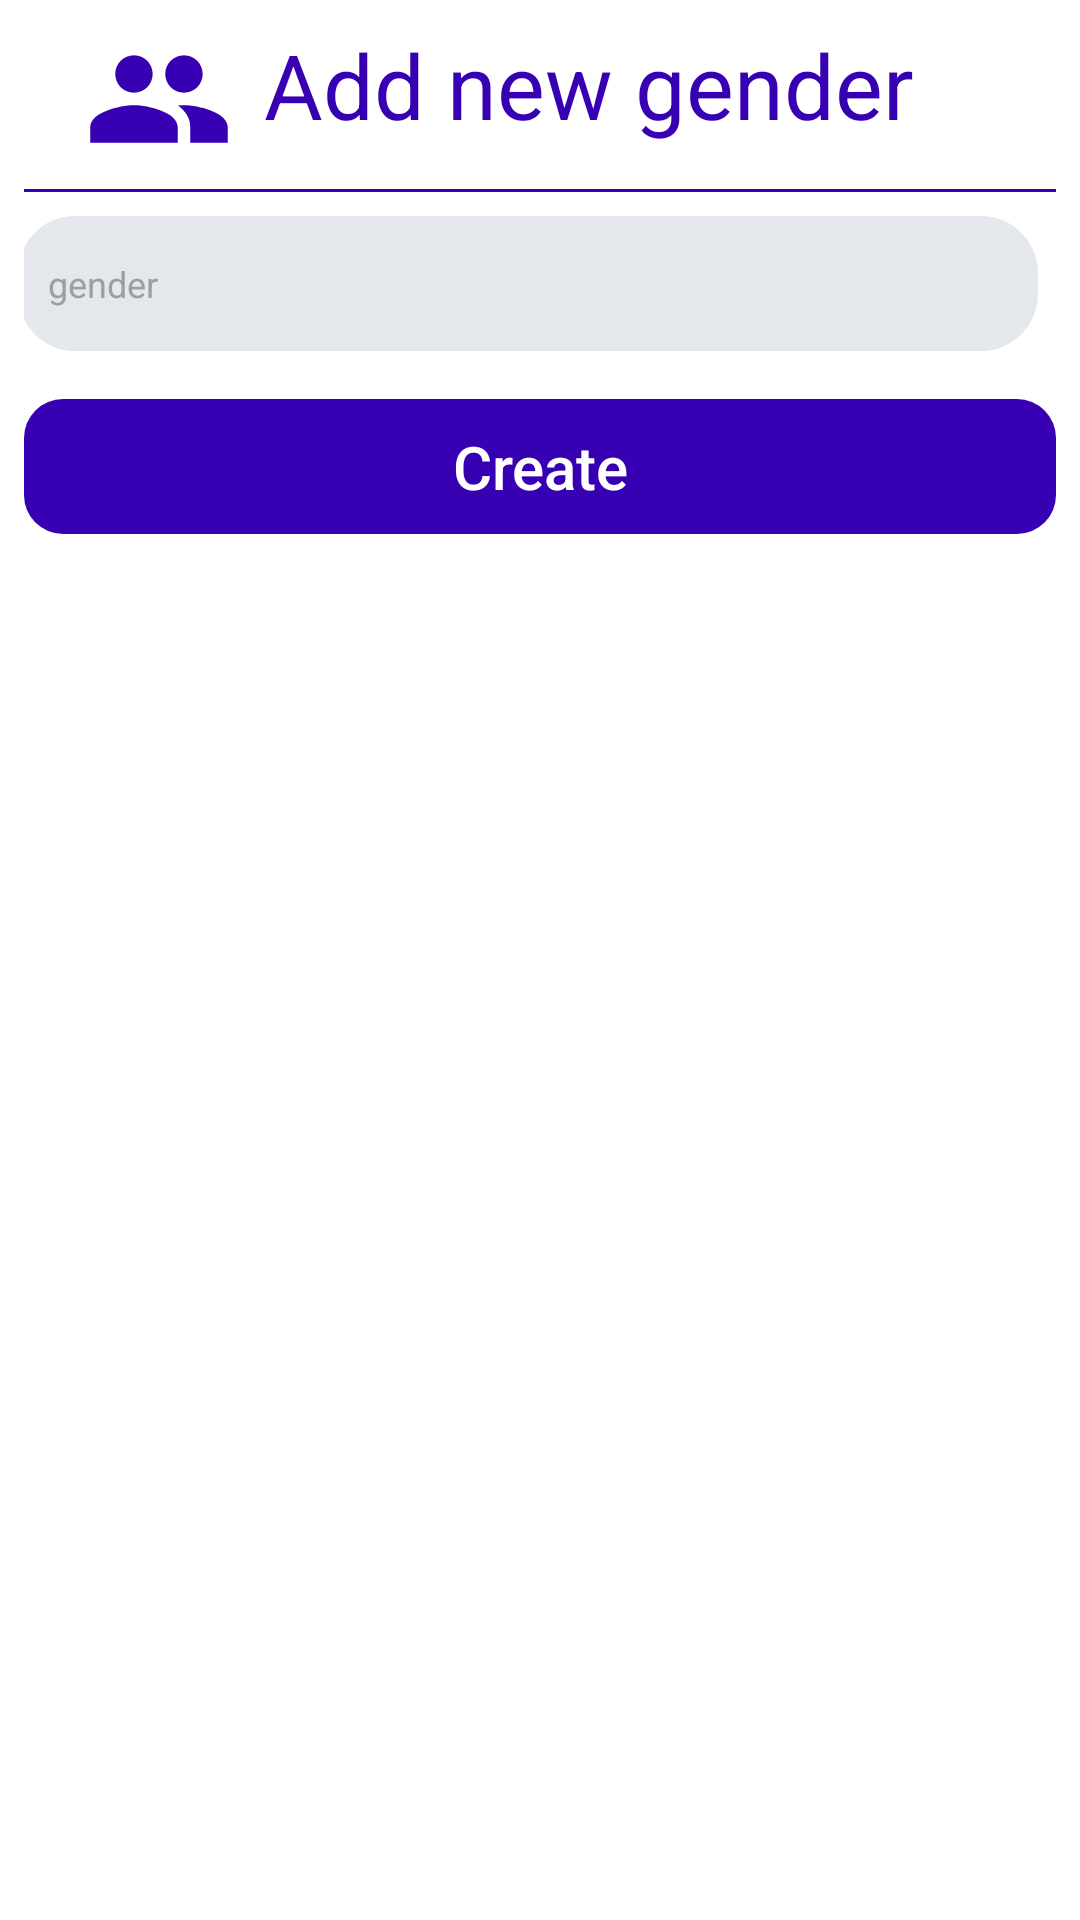

The Android layout XML behind this screen, and the referenced resources:
<!-- AndroidManifest.xml: application theme Theme.Clothesapp -->
<!-- res/layout/dialog_add_and_edit_gender.xml -->
<?xml version="1.0" encoding="utf-8"?>
<ScrollView xmlns:android="http://schemas.android.com/apk/res/android"
    xmlns:app="http://schemas.android.com/apk/res-auto"
    android:layout_width="match_parent"
    android:layout_height="wrap_content">

    <LinearLayout
        android:layout_width="match_parent"
        android:layout_height="wrap_content"
        android:gravity="center"
        android:orientation="vertical"
        android:padding="8dp">

        <LinearLayout
            android:layout_width="match_parent"
            android:layout_height="wrap_content"
            android:orientation="horizontal">

            <ImageView
                android:layout_width="50dp"
                android:layout_height="50dp"
                android:layout_marginStart="20dp"
                android:src="@drawable/ic_male_female"
                app:layout_constraintStart_toStartOf="parent"
                app:layout_constraintTop_toTopOf="parent"
                app:tint="@color/primary_color" />

            <TextView
                android:id="@+id/dialog_add_and_edit_gender_text_view_title"
                android:layout_width="wrap_content"
                android:layout_height="wrap_content"
                android:layout_marginStart="10dp"
                android:text="Add new gender"
                android:textColor="@color/primary_color"
                android:textSize="30sp"
                app:layout_constraintBottom_toBottomOf="@+id/dialog_add_customer_img"
                app:layout_constraintStart_toEndOf="@+id/dialog_add_customer_img"
                app:layout_constraintTop_toTopOf="@+id/dialog_add_customer_img" />
        </LinearLayout>


        <LinearLayout
            android:layout_width="match_parent"
            android:layout_height="1dp"
            android:layout_marginTop="5dp"
            android:background="@color/primary_color"
            android:orientation="horizontal"
            app:layout_constraintEnd_toEndOf="parent"
            app:layout_constraintStart_toStartOf="parent"
            app:layout_constraintTop_toBottomOf="@+id/dialog_add_customer_img" />

        <EditText
            android:id="@+id/dialog_add_and_edit_gender_edit_text_name"
            android:layout_width="match_parent"
            android:layout_height="45dp"
            android:layout_marginTop="8dp"
            android:layout_marginEnd="4dp"
            android:layout_marginBottom="16dp"
            android:background="@drawable/border_edit_text"
            android:drawableStart="@drawable/ic_edit"
            android:drawablePadding="10dp"
            android:drawableTint="@color/grey_500"
            android:hint="gender"
            android:inputType="text"
            android:maxLines="1"
            android:padding="10dp"
            android:textColor="@android:color/black"
            android:textColorHint="@color/grey_500"
            android:textSize="12sp" />


        <Button
            android:id="@+id/dialog_add_and_edit_gender_button_create"
            android:layout_width="match_parent"
            android:layout_height="45dp"
            android:background="@drawable/rounded_background"
            android:text="Create"
            android:textAllCaps="false"
            android:textColor="@android:color/white"
            android:textSize="20sp" />

    </LinearLayout>

</ScrollView>
<!-- resources referenced by this layout -->
<resources>
  <color name="grey_500">#9E9E9E</color>
  <color name="primary_color">#FF3700B3</color>
  <!-- drawable border_edit_text (drawable) -->
  <shape xmlns:android="http://schemas.android.com/apk/res/android">
      <corners android:radius="19dp" />
      <solid android:color="@color/grey" />
  </shape>
  <!-- drawable ic_male_female (drawable) -->
  <vector xmlns:android="http://schemas.android.com/apk/res/android" android:width="24dp"
      android:height="24dp" android:tint="#FFFFFF"
      android:viewportWidth="24" android:viewportHeight="24">
      <path android:fillColor="@android:color/white" android:pathData="M16,11c1.66,0 2.99,-1.34 2.99,-3S17.66,5 16,5c-1.66,0 -3,1.34 -3,3s1.34,3 3,3zM8,11c1.66,0 2.99,-1.34 2.99,-3S9.66,5 8,5C6.34,5 5,6.34 5,8s1.34,3 3,3zM8,13c-2.33,0 -7,1.17 -7,3.5L1,19h14v-2.5c0,-2.33 -4.67,-3.5 -7,-3.5zM16,13c-0.29,0 -0.62,0.02 -0.97,0.05 1.16,0.84 1.97,1.97 1.97,3.45L17,19h6v-2.5c0,-2.33 -4.67,-3.5 -7,-3.5z"/>
  </vector>
  <!-- drawable rounded_background (drawable) -->
  <shape xmlns:android="http://schemas.android.com/apk/res/android"
      android:tint="@color/primary_color">
    <corners
        android:bottomLeftRadius="13dp"
        android:bottomRightRadius="13dp"
        android:topLeftRadius="13dp"
        android:topRightRadius="13dp"/>
  </shape>
  <style name="Theme.Clothesapp" parent="Theme.MaterialComponents.DayNight.DarkActionBar">
          
          <item name="colorPrimary">@color/primary_color</item>
          <item name="colorPrimaryVariant">@color/purple_700</item>
          <item name="colorOnPrimary">@color/white</item>
          
          <item name="colorSecondary">@color/teal_200</item>
          <item name="colorSecondaryVariant">@color/teal_700</item>
          <item name="colorOnSecondary">@color/black</item>
          
          <item name="android:statusBarColor" tools:targetApi="l">?attr/colorPrimaryVariant</item>
          
      </style>
  <color name="grey">#E4E8EC</color>
  <color name="purple_700">#FF3700B3</color>
  <color name="white">#FFFFFFFF</color>
  <color name="teal_200">#FF03DAC5</color>
  <color name="teal_700">#FF018786</color>
  <color name="black">#FF000000</color>
</resources>
